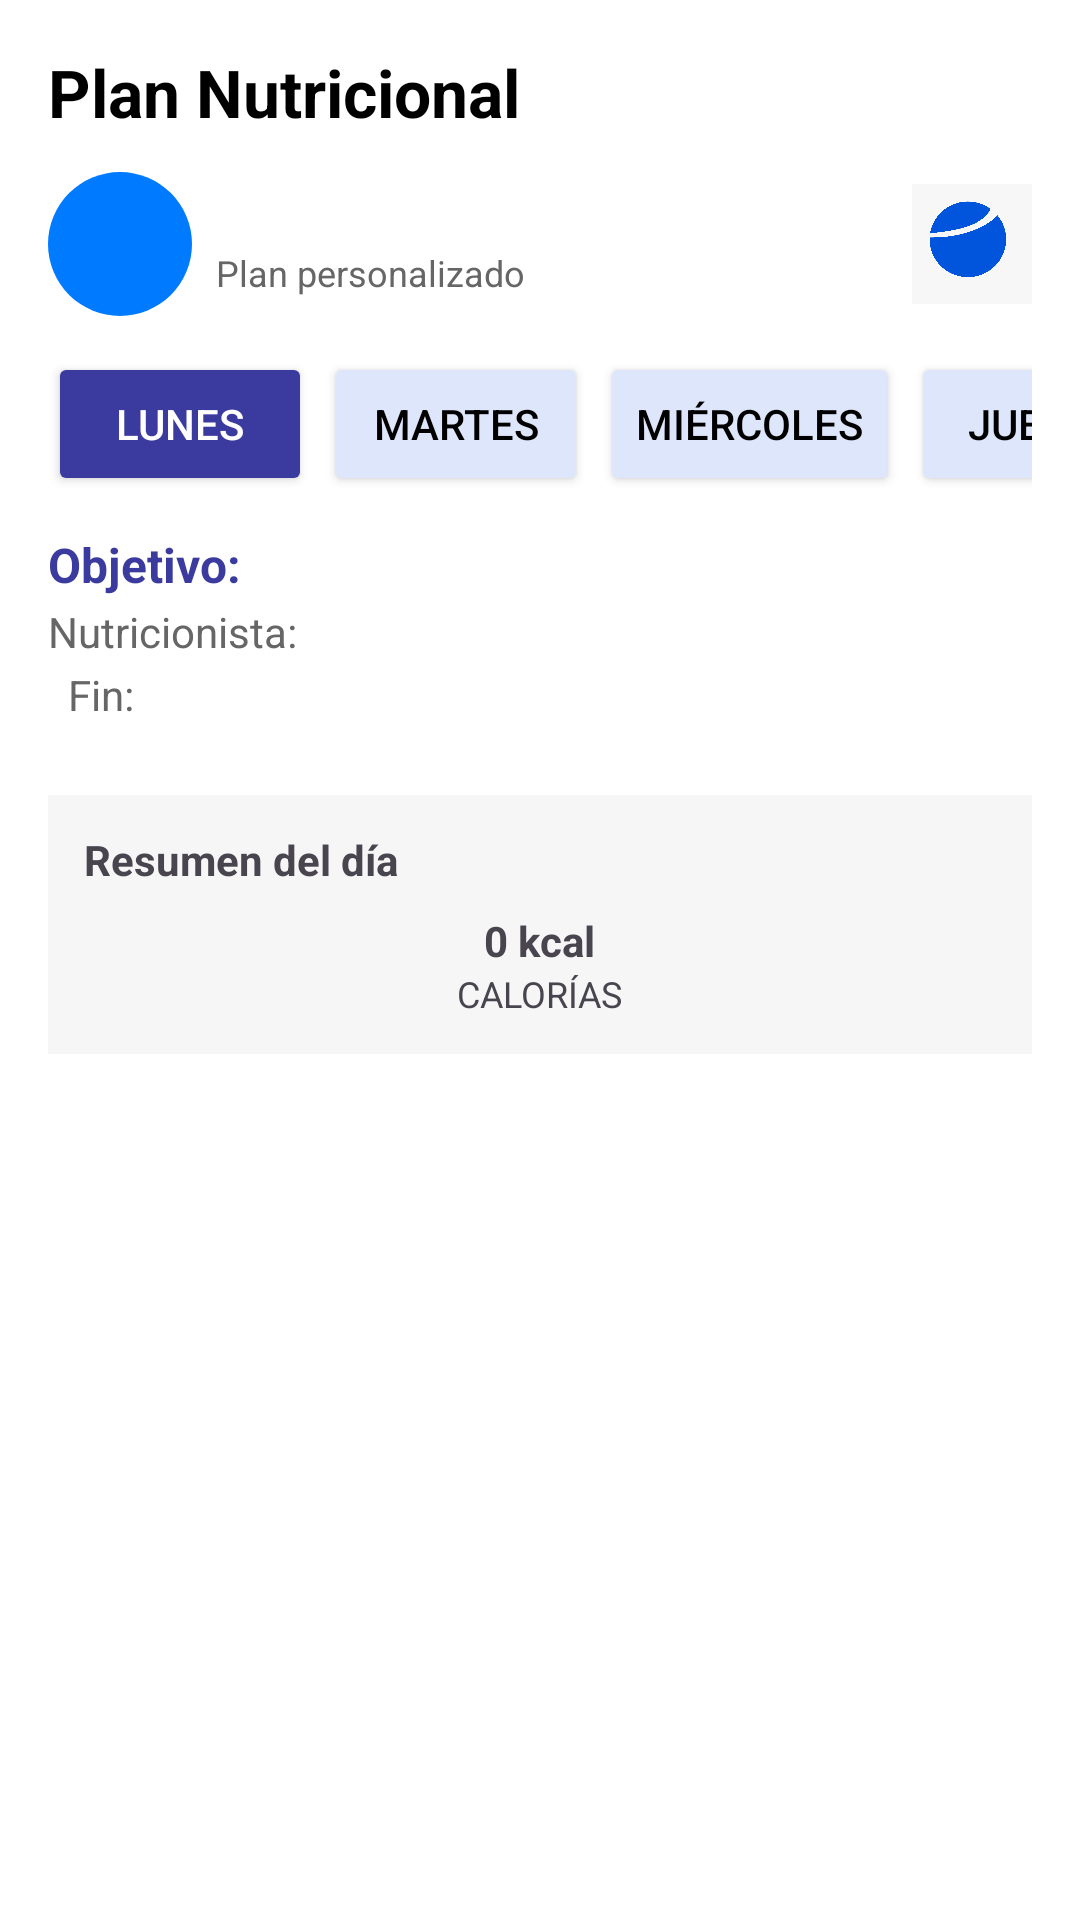

Produce the Android XML layout that renders to this screen, including the resource entries it uses.
<!-- AndroidManifest.xml: application theme Theme.WorldLightPrograma -->
<!-- res/layout/fragment_plan_nutricional.xml -->
<?xml version="1.0" encoding="utf-8"?>
<ScrollView xmlns:android="http://schemas.android.com/apk/res/android"
    xmlns:app="http://schemas.android.com/apk/res-auto"
    android:id="@+id/main"
    android:layout_width="match_parent"
    android:layout_height="match_parent"
    android:background="#FFFFFF">

    <LinearLayout
        android:layout_width="match_parent"
        android:layout_height="wrap_content"
        android:orientation="vertical"
        android:padding="16dp">

        
        <ProgressBar
            android:id="@+id/progressBar"
            style="?android:attr/progressBarStyleLarge"
            android:layout_width="wrap_content"
            android:layout_height="wrap_content"
            android:layout_gravity="center"
            android:visibility="gone" />

        
        <TextView
            android:layout_width="wrap_content"
            android:layout_height="wrap_content"
            android:text="Plan Nutricional"
            android:textStyle="bold"
            android:textSize="22sp"
            android:textColor="#000000" />

        
        <LinearLayout
            android:layout_width="match_parent"
            android:layout_height="wrap_content"
            android:orientation="horizontal"
            android:gravity="center_vertical"
            android:layout_marginTop="12dp">

            <TextView
                android:id="@+id/tvIniciales"
                android:layout_width="48dp"
                android:layout_height="48dp"
                android:gravity="center"
                android:textStyle="bold"
                android:textColor="#FFFFFF"
                android:backgroundTint="#007BFF"
                android:background="@drawable/circle_bg"
                android:textSize="16sp" />

            <LinearLayout
                android:layout_width="0dp"
                android:layout_height="wrap_content"
                android:layout_weight="1"
                android:orientation="vertical"
                android:layout_marginStart="8dp">

                <TextView
                    android:id="@+id/tvNombre"
                    android:layout_width="wrap_content"
                    android:layout_height="wrap_content"
                    android:textStyle="bold" />

                <TextView
                    android:layout_width="wrap_content"
                    android:layout_height="wrap_content"
                    android:text="Plan personalizado"
                    android:textSize="12sp"
                    android:textColor="#666666" />
            </LinearLayout>

            <ImageView
                android:layout_width="40dp"
                android:layout_height="40dp"
                android:src="@drawable/ic_logo" />
        </LinearLayout>

        
        <HorizontalScrollView
            android:layout_width="match_parent"
            android:layout_height="wrap_content"
            android:fillViewport="true"
            android:scrollbars="none"
            android:layout_marginTop="12dp">
            <LinearLayout
                android:id="@+id/llDias"
                android:layout_width="wrap_content"
                android:layout_height="wrap_content"
                android:orientation="horizontal"
                android:gravity="center_vertical">

                <Button
                    android:layout_width="wrap_content"
                    android:layout_height="wrap_content"
                    android:text="Lunes"
                    android:backgroundTint="#3A3A9F"
                    android:textColor="#FFFFFF" />

                <Button
                    android:layout_width="wrap_content"
                    android:layout_height="wrap_content"
                    android:text="Martes"
                    android:backgroundTint="#DDE6FB"
                    android:textColor="#000000"
                    android:layout_marginStart="4dp" />

                <Button
                    android:layout_width="wrap_content"
                    android:layout_height="wrap_content"
                    android:text="Miércoles"
                    android:backgroundTint="#DDE6FB"
                    android:textColor="#000000"
                    android:layout_marginStart="4dp" />

                <Button
                    android:layout_width="wrap_content"
                    android:layout_height="wrap_content"
                    android:text="Jueves"
                    android:backgroundTint="#DDE6FB"
                    android:textColor="#000000"
                    android:layout_marginStart="4dp" />

                <Button
                    android:layout_width="wrap_content"
                    android:layout_height="wrap_content"
                    android:text="Viernes"
                    android:backgroundTint="#DDE6FB"
                    android:textColor="#000000"
                    android:layout_marginStart="4dp" />

                <Button
                    android:layout_width="wrap_content"
                    android:layout_height="wrap_content"
                    android:text="Sábado"
                    android:backgroundTint="#DDE6FB"
                    android:textColor="#000000"
                    android:layout_marginStart="4dp" />

                <Button
                    android:layout_width="wrap_content"
                    android:layout_height="wrap_content"
                    android:text="Domingo"
                    android:backgroundTint="#DDE6FB"
                    android:textColor="#000000"
                    android:layout_marginStart="4dp" />
            </LinearLayout>
        </HorizontalScrollView>

        
        <TextView
            android:id="@+id/tvObjetivo"
            android:layout_width="match_parent"
            android:layout_height="wrap_content"
            android:text="Objetivo: "
            android:textStyle="bold"
            android:textSize="16sp"
            android:layout_marginTop="12dp"
            android:textColor="#3A3A9F" />

        <TextView
            android:id="@+id/tvNutricionista"
            android:layout_width="match_parent"
            android:layout_height="wrap_content"
            android:text="Nutricionista: "
            android:textSize="14sp"
            android:textColor="#666666"
            android:layout_marginTop="2dp"
            android:layout_marginBottom="2dp" />

        <TextView
            android:id="@+id/tvFechas"
            android:layout_width="match_parent"
            android:layout_height="wrap_content"
            android:text="  Fin: "
            android:textSize="14sp"
            android:textColor="#666666"
            android:layout_marginBottom="8dp" />

        
        <LinearLayout
            android:id="@+id/llResumen"
            android:layout_width="match_parent"
            android:layout_height="wrap_content"
            android:orientation="vertical"
            android:background="#F6F6F6"
            android:padding="12dp"
            android:layout_marginTop="16dp">

            <TextView
                android:layout_width="wrap_content"
                android:layout_height="wrap_content"
                android:text="Resumen del día"
                android:textStyle="bold" />

            <LinearLayout
                android:layout_width="match_parent"
                android:layout_height="wrap_content"
                android:orientation="horizontal"
                android:layout_marginTop="8dp"
                android:gravity="center">

                <LinearLayout
                    android:layout_width="wrap_content"
                    android:layout_height="wrap_content"
                    android:orientation="vertical"
                    android:gravity="center_horizontal">

                    <TextView android:id="@+id/tvCalorias" android:layout_width="wrap_content" android:layout_height="wrap_content" android:text="0 kcal" android:textStyle="bold" />
                    <TextView android:layout_width="wrap_content" android:layout_height="wrap_content" android:text="CALORÍAS" android:textSize="12sp" />
                </LinearLayout>
            </LinearLayout>
        </LinearLayout>

        
        <LinearLayout
            android:id="@+id/llComidasDia"
            android:layout_width="match_parent"
            android:layout_height="wrap_content"
            android:orientation="vertical"
            android:layout_marginTop="16dp" />

    </LinearLayout>
</ScrollView>
<!-- resources referenced by this layout -->
<resources>
  <!-- drawable circle_bg (drawable) -->
  <?xml version="1.0" encoding="utf-8"?>
  <shape xmlns:android="http://schemas.android.com/apk/res/android"
      android:shape="oval">
      <solid android:color="#007BFF" /> 
  </shape>
  <!-- drawable ic_logo: jpg bitmap (drawable, 51494 bytes) -->
  <style name="Theme.WorldLightPrograma" parent="Base.Theme.WorldLightPrograma" />
  <style name="Base.Theme.WorldLightPrograma" parent="Theme.Material3.DayNight.NoActionBar">
          
          
      </style>
</resources>
